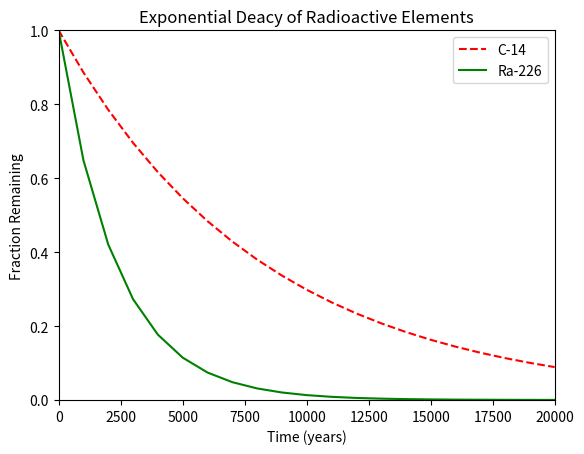

Generate this figure with matplotlib:
#!/usr/bin/env python3
import numpy as np
import matplotlib.pyplot as plt

x = np.arange(0, 21000, 1000)
r = np.log(0.5)
t1 = 5730
t2 = 1600
y1 = np.exp((r / t1) * x)
y2 = np.exp((r / t2) * x)

plt.plot(x, y1, 'r--', x, y2, 'green')
plt.xlabel('Time (years)')
plt.ylabel('Fraction Remaining')
plt.title('Exponential Deacy of Radioactive Elements')
plt.xlim([0, 20000])
plt.ylim([0, 1])
plt.legend(['C-14', 'Ra-226'])
plt.show()
